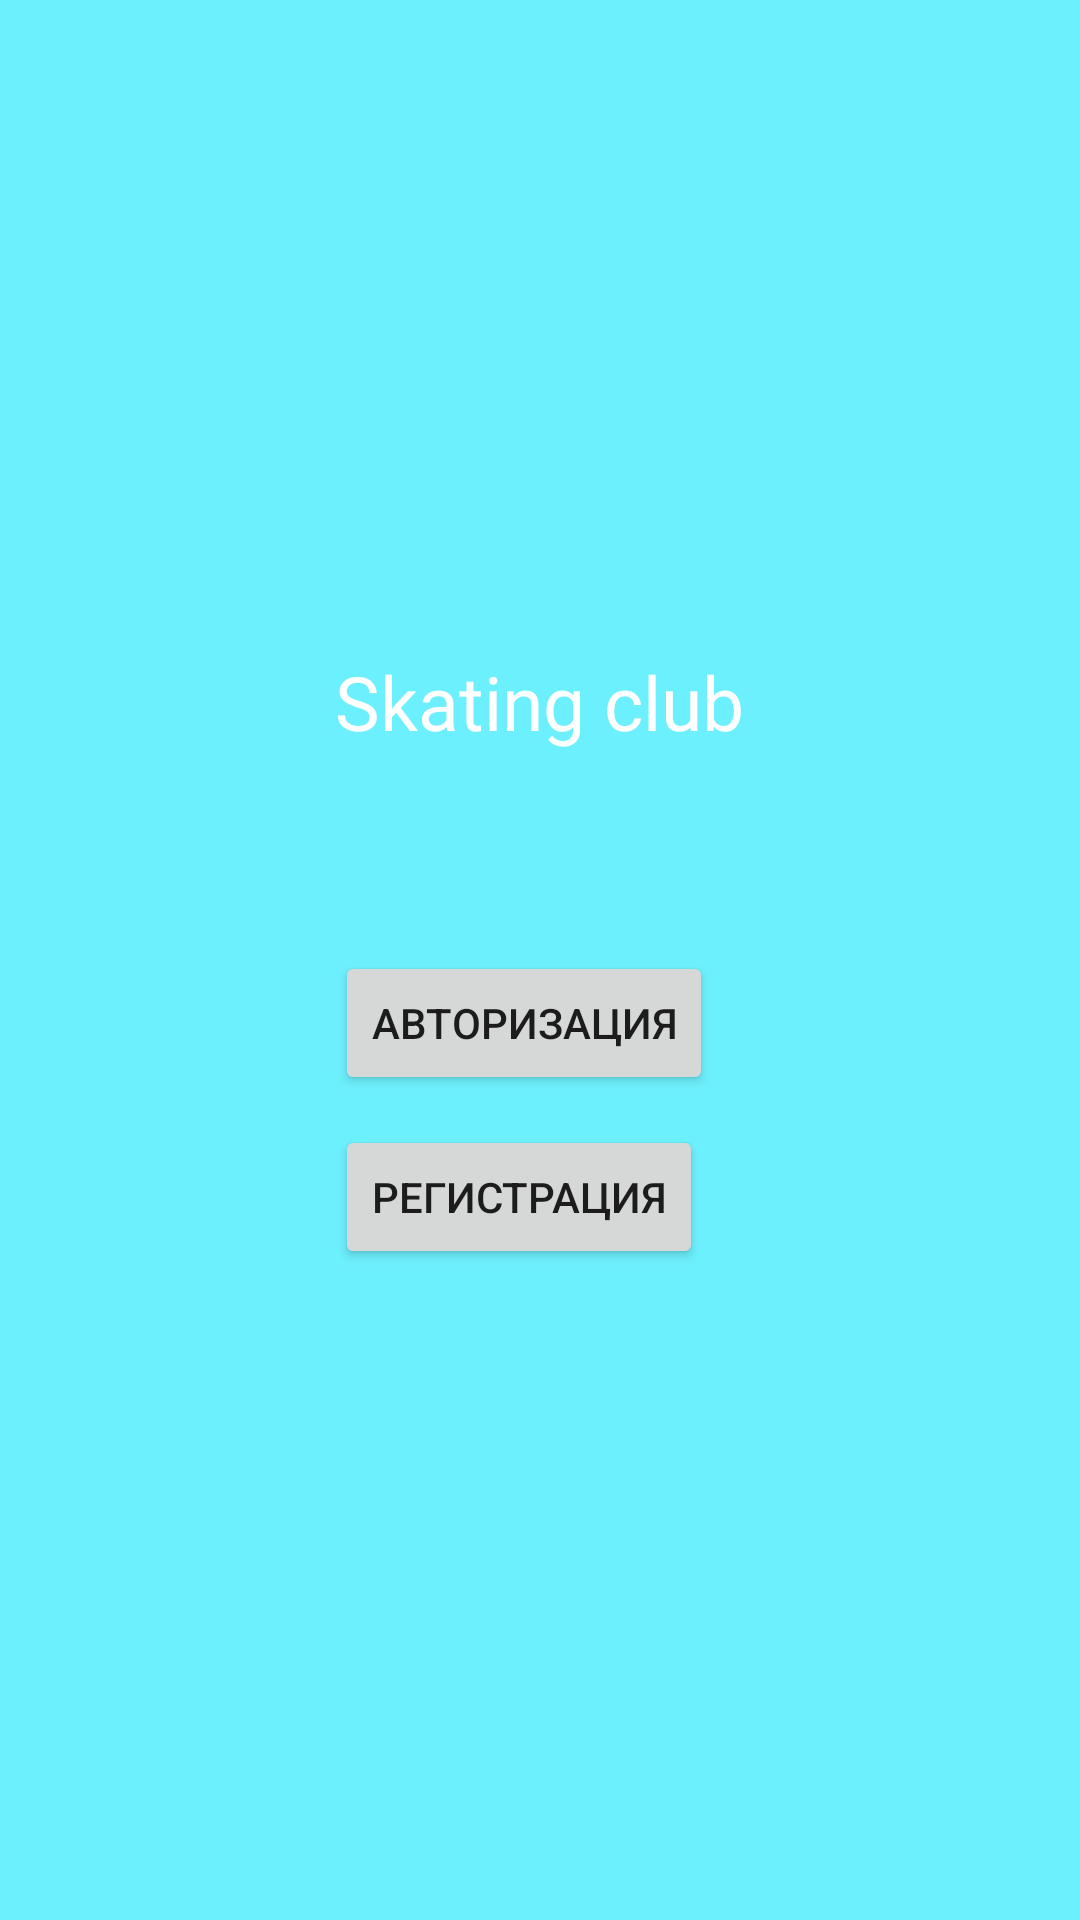

This screen was rendered from an Android layout file. Write that file and the resources it references.
<!-- AndroidManifest.xml: application theme Theme.ShitAndSticks -->
<!-- res/layout/activity_start.xml -->
<?xml version="1.0" encoding="utf-8"?>
<RelativeLayout xmlns:android="http://schemas.android.com/apk/res/android"
    xmlns:app="http://schemas.android.com/apk/res-auto"
    xmlns:tools="http://schemas.android.com/tools"
    android:layout_width="match_parent"
    android:layout_height="match_parent"
    tools:context=".StartActivity"
    android:gravity="center"
    android:orientation="vertical"
    android:background="@color/black">

    <TextView
        android:layout_width="wrap_content"
        android:layout_height="wrap_content"
        android:text="Skating club"
        android:textSize="25sp"
        android:textColor="@color/cardview_light_background"
        android:fontFamily="@font/lora_bold"
       />

    <Button
        android:layout_width="wrap_content"
        android:layout_height="wrap_content"
        android:layout_marginTop="100dp"
        android:id="@+id/login"
        android:text="Авторизация"/>

    <Button
        android:layout_width="wrap_content"
        android:layout_height="wrap_content"
        android:layout_marginTop="10dp"
        android:layout_below="@+id/login"
        android:id="@+id/register"
        android:text="Регистрация"/>

</RelativeLayout>
<!-- resources referenced by this layout -->
<resources>
  <color name="black">#6DF0FD</color>
  <style name="Theme.ShitAndSticks" parent="Theme.MaterialComponents.DayNight.NoActionBar">
          
          <item name="colorPrimary">@color/purple_500</item>
          <item name="colorPrimaryVariant">@color/purple_700</item>
          <item name="colorOnPrimary">@color/black</item>
          
          <item name="colorSecondary">@color/teal_200</item>
          <item name="colorSecondaryVariant">@color/teal_700</item>
          <item name="colorOnSecondary">@color/black</item>
          
          <item name="android:statusBarColor">?attr/colorPrimaryVariant</item>
          
      </style>
  <color name="purple_500">#3EA4F1</color>
  <color name="purple_700">#68B7F3</color>
  <color name="teal_200">#FF03DAC5</color>
  <color name="teal_700">#FF018786</color>
</resources>
